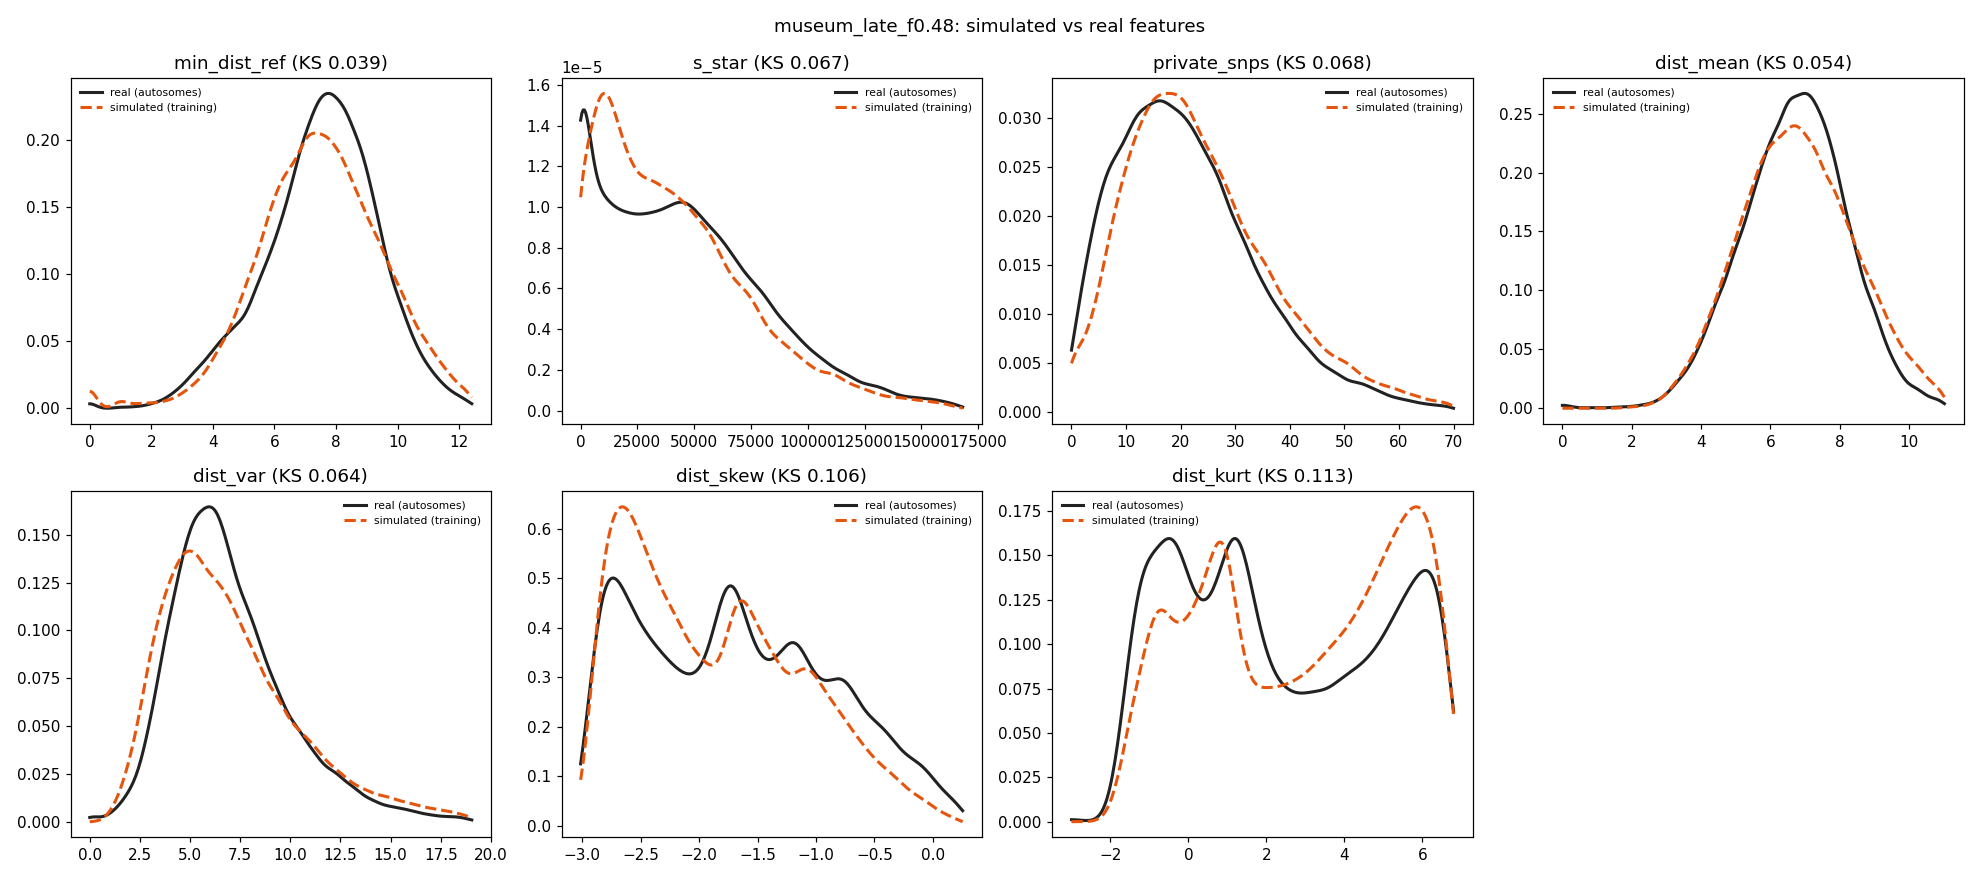

Source data for this figure (header and first rows):
feature	sim_median	real_median	sim_q05	real_q05	sim_q95	real_q95	sim_mean	real_mean	ks
min_dist_ref	7.55	7.681	4.243	4.123	11	10.44	7.547	7.561	0.03859
s_star	35600	41665	0	0	111744	119583	42941	47666	0.06662
private_snps	22	20	5	4	52	47	24.2	21.85	0.06764
dist_mean	6.775	6.741	4.201	4.188	9.81	9.199	6.864	6.732	0.05356
dist_var	6.383	6.519	2.696	3.121	14.6	12.86	7.192	7.099	0.06403
dist_skew	-1.948	-1.708	-2.833	-2.844	-0.5014	-0.1367	-1.851	-1.643	0.1062
dist_kurt	3.143	1.794	-1.064	-1.299	6.432	6.476	2.888	2.351	0.1131
